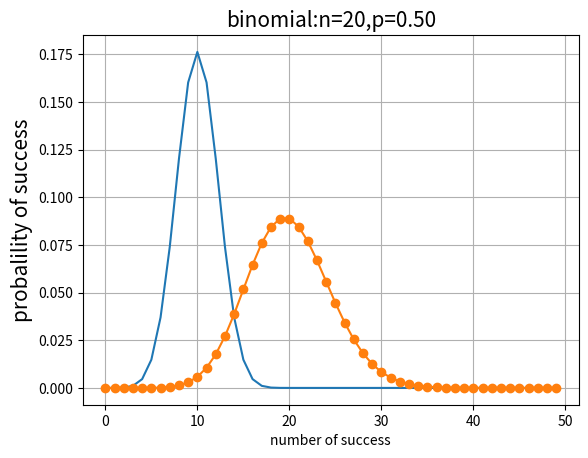

The script that saved this image:
# -*- coding: utf-8 -*-
import numpy as np
import matplotlib.pyplot as plt
import math
from scipy import stats

n = 20
p = 0.5
k = np.arange(0,50)  
binomial = stats.binom.pmf(k,n,p)  
rv = stats.poisson(20)
y_rv = []
for i in range(50):
    y_rv.append(rv.pmf(i))
print(binomial)
print(y_rv)
  
  
plt.plot(k, binomial, y_rv, 'o-')  
plt.title('binomial:n=%i,p=%.2f'%(n,p),fontsize=15)  
plt.xlabel('number of success')  
plt.ylabel('probalility of success', fontsize=15)  
plt.grid(True)  
plt.show()  
